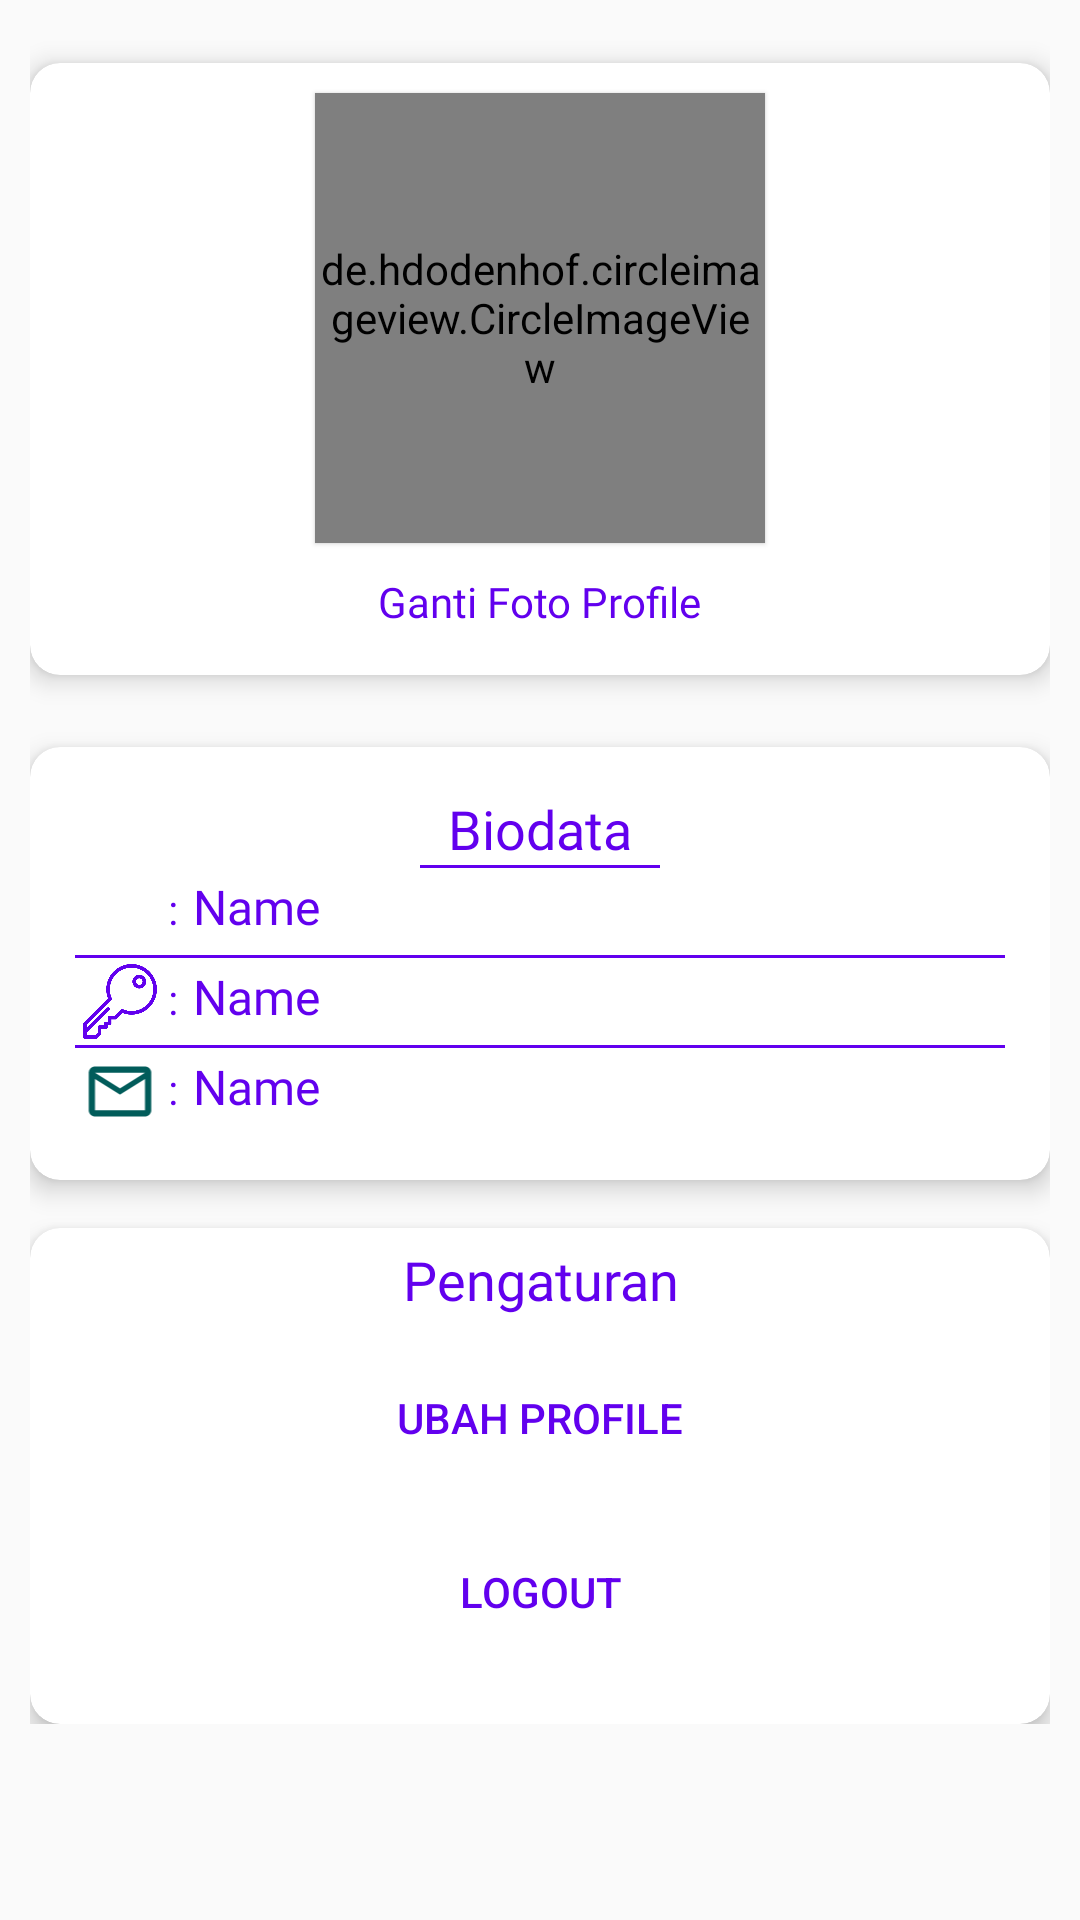

Here is an Android app screen rendered from its layout file. Give the layout XML and the strings, colors and styles it references.
<!-- AndroidManifest.xml: application theme AppTheme -->
<!-- res/layout/fragment_profile.xml -->
<?xml version="1.0" encoding="utf-8"?>
<ScrollView xmlns:app="http://schemas.android.com/apk/res-auto"
    android:layout_width="match_parent"
    android:layout_height="wrap_content"
    android:layout_marginBottom="70dp"
    android:orientation="vertical"
    xmlns:android="http://schemas.android.com/apk/res/android">

<android.support.constraint.ConstraintLayout xmlns:tools="http://schemas.android.com/tools"
    android:layout_marginTop="5dp"
    android:layout_marginRight="10dp"
    android:layout_marginLeft="10dp"
    android:layout_width="match_parent"
    android:layout_height="wrap_content"
    android:layout_marginBottom="70dp"
    xmlns:android="http://schemas.android.com/apk/res/android"
    xmlns:app="http://schemas.android.com/apk/res-auto">

    <android.support.v7.widget.CardView
        android:id="@+id/cardView2"
        android:layout_width="match_parent"
        android:layout_height="wrap_content"
        android:layout_marginTop="16dp"

        android:layout_marginBottom="16dp"
        app:cardCornerRadius="10dp"
        app:cardElevation="5dp"
        app:layout_constraintBottom_toTopOf="@+id/cardview3"
        app:layout_constraintTop_toTopOf="parent"
        tools:layout_editor_absoluteX="10dp">

        <RelativeLayout
            android:layout_width="match_parent"
            android:layout_height="wrap_content"
            android:layout_margin="5dp">

            <de.hdodenhof.circleimageview.CircleImageView
                android:id="@+id/ivProfile"
                android:layout_width="150dp"
                android:layout_height="150dp"
                android:layout_marginTop="5dp"
                android:layout_centerHorizontal="true"
                android:elevation="1dp"
                android:src="@drawable/logo" />

            <TextView
                android:id="@+id/GantiFoto"
                android:layout_width="wrap_content"
                android:layout_height="wrap_content"
                android:layout_below="@id/ivProfile"
                android:layout_centerHorizontal="true"
                android:layout_gravity="center"
                android:layout_margin="10dp"
                android:fontFamily="@font/typoslab"
                android:text="Ganti Foto Profile"
                android:textColor="@color/colorPrimary" />
        </RelativeLayout>
    </android.support.v7.widget.CardView>

    <android.support.v7.widget.CardView
        app:cardCornerRadius="10dp"
        app:cardElevation="5dp"
        android:id="@+id/cardview3"
        android:layout_width="match_parent"
        android:layout_height="wrap_content"
        android:layout_marginTop="8dp"
        app:layout_constraintBottom_toBottomOf="@id/cardView2"
        app:layout_constraintTop_toBottomOf="@+id/cardView2"
        app:layout_constraintVertical_bias="0.20999998">

        <LinearLayout
            android:layout_margin="5dp"
            android:layout_width="match_parent"
            android:layout_height="wrap_content"
            android:orientation="vertical"
            android:padding="10dp">

            <TextView
                android:textColor="@color/colorPrimary"
                android:fontFamily="@font/typoslab"
                android:textSize="18dp"
                android:textAlignment="center"
                android:layout_width="match_parent"
                android:layout_height="wrap_content"
                android:text="Biodata"/>
            <View
                android:layout_gravity="center_horizontal"
                android:layout_width="80dp"
                android:layout_height="1dp"
                android:background="@color/colorPrimary"/>

            <LinearLayout
                android:layout_margin="2dp"
                android:layout_width="match_parent"
                android:orientation="horizontal"
                android:layout_height="wrap_content">
                <ImageView
                    android:layout_width="26dp"
                    android:src="@drawable/ic_person_black_24dp"
                    android:layout_height="25dp" />
                <TextView
                    android:layout_width="wrap_content"
                    android:layout_height="wrap_content"
                    android:text=":"
                    android:layout_marginLeft="3dp"
                    android:textColor="@color/colorPrimary"/>
                <TextView
                    android:layout_marginLeft="5dp"
                    android:textColor="@color/colorPrimary"
                    android:fontFamily="@font/typoslab"
                    android:textSize="16dp"
                    android:layout_width="match_parent"
                    android:layout_height="wrap_content"
                    android:text="Name"
                    android:id="@+id/tvNama"/>
            </LinearLayout>


            <View
                android:layout_width="match_parent"
                android:layout_height="1dp"
                android:background="@color/colorPrimary"/>
            <LinearLayout
                android:layout_margin="2dp"
                android:layout_width="match_parent"
                android:orientation="horizontal"
                android:layout_height="wrap_content">
                <ImageView
                    android:layout_width="26dp"
                    android:tint="@color/colorPrimary"
                    android:src="@drawable/key"
                    android:layout_height="25dp" />
                <TextView
                    android:layout_width="wrap_content"
                    android:layout_height="wrap_content"
                    android:text=":"
                    android:layout_marginLeft="3dp"
                    android:textColor="@color/colorPrimary"/>
                <TextView
                    android:layout_marginLeft="5dp"
                    android:textColor="@color/colorPrimary"
                    android:fontFamily="@font/typoslab"
                    android:textSize="16dp"
                    android:layout_width="match_parent"
                    android:layout_height="wrap_content"
                    android:text="Name"
                    android:id="@+id/tvHakAkses"/>
            </LinearLayout>


            <View
                android:layout_width="match_parent"
                android:layout_height="1dp"
                android:background="@color/colorPrimary"/>
            <LinearLayout
                android:layout_width="match_parent"
                android:orientation="horizontal"
                android:layout_margin="2dp"
                android:layout_height="wrap_content">
                <ImageView
                    android:layout_width="26dp"
                    android:src="@drawable/ic_mail_outline_black_24dp"
                    android:layout_height="25dp" />
                <TextView
                    android:layout_width="wrap_content"
                    android:layout_height="wrap_content"
                    android:text=":"
                    android:layout_marginLeft="3dp"
                    android:textColor="@color/colorPrimary"/>
                <TextView
                    android:textColor="@color/colorPrimary"
                    android:fontFamily="@font/typoslab"
                    android:textSize="16dp"
                    android:layout_marginLeft="5dp"
                    android:layout_width="match_parent"
                    android:layout_height="wrap_content"
                    android:text="Name"
                    android:id="@+id/tvEmail"/>/>
            </LinearLayout>



        </LinearLayout>


    </android.support.v7.widget.CardView>
    <android.support.v7.widget.CardView
        android:layout_width="match_parent"
        android:layout_height="wrap_content"
        android:layout_marginTop="16dp"
        android:layout_marginBottom="70dp"
        app:cardCornerRadius="10dp"
        app:cardElevation="5dp"
        app:layout_constraintTop_toBottomOf="@+id/cardview3"
        tools:layout_editor_absoluteX="10dp">

        <LinearLayout
            android:layout_width="match_parent"
            android:layout_height="wrap_content"
            android:orientation="vertical">
            <TextView
                android:textAlignment="center"
                android:layout_width="match_parent"
                android:layout_height="wrap_content"
                android:text="Pengaturan"
                android:textColor="@color/colorPrimary"
                android:layout_margin="5dp"
                android:textSize="18dp"
                android:fontFamily="@font/typoslab"/>

            <Button
                android:layout_margin="5dp"
                android:layout_width="match_parent"
                android:layout_height="wrap_content"
                android:background="@drawable/button_background2"
                android:text="Ubah Profile"
                android:id="@+id/btnUbahProfile"
                android:textColor="@color/colorPrimary" />

            <Button
                android:layout_marginLeft="5dp"
                android:layout_marginRight="5dp"
                android:layout_marginTop="5dp"
                android:layout_marginBottom="20dp"
                android:layout_width="match_parent"
                android:layout_height="wrap_content"
                android:background="@drawable/button_background2"
                android:text="Logout"
                android:id="@+id/btnLogout"
                android:textColor="@color/colorPrimary" />
        </LinearLayout>
    </android.support.v7.widget.CardView>

</android.support.constraint.ConstraintLayout>

</ScrollView>
<!-- resources referenced by this layout -->
<resources>
  <!-- drawable ic_mail_outline_black_24dp (drawable) -->
  <vector android:height="24dp" android:tint="#015C5A"
      android:viewportHeight="24.0" android:viewportWidth="24.0"
      android:width="24dp" xmlns:android="http://schemas.android.com/apk/res/android">
      <path android:fillColor="#FF000000" android:pathData="M20,4L4,4c-1.1,0 -1.99,0.9 -1.99,2L2,18c0,1.1 0.9,2 2,2h16c1.1,0 2,-0.9 2,-2L22,6c0,-1.1 -0.9,-2 -2,-2zM20,18L4,18L4,8l8,5 8,-5v10zM12,11L4,6h16l-8,5z"/>
  </vector>
  <!-- drawable key: png bitmap (drawable, 11168 bytes) -->
  <style name="AppTheme" parent="Theme.AppCompat.Light.DarkActionBar">
          
          <item name="colorPrimary">@color/colorPrimary</item>
          <item name="colorPrimaryDark">@color/colorPrimaryDark</item>
          <item name="colorAccent">@color/colorAccent</item>
  
  
          <item name="colorControlNormal">@color/colorPrimaryDark</item>
          <item name="colorControlActivated">@color/colorPrimary</item>
          <item name="colorControlHighlight">@color/design_default_color_primary_dark</item>
      </style>
  <!-- not gathered from this repository: default colours our renderer supplied (Android Studio template values) -->
  <color name="colorPrimary">#FF6200EE</color>
  <color name="colorPrimaryDark">#FF3700B3</color>
  <color name="colorAccent">#FF03DAC5</color>
</resources>
